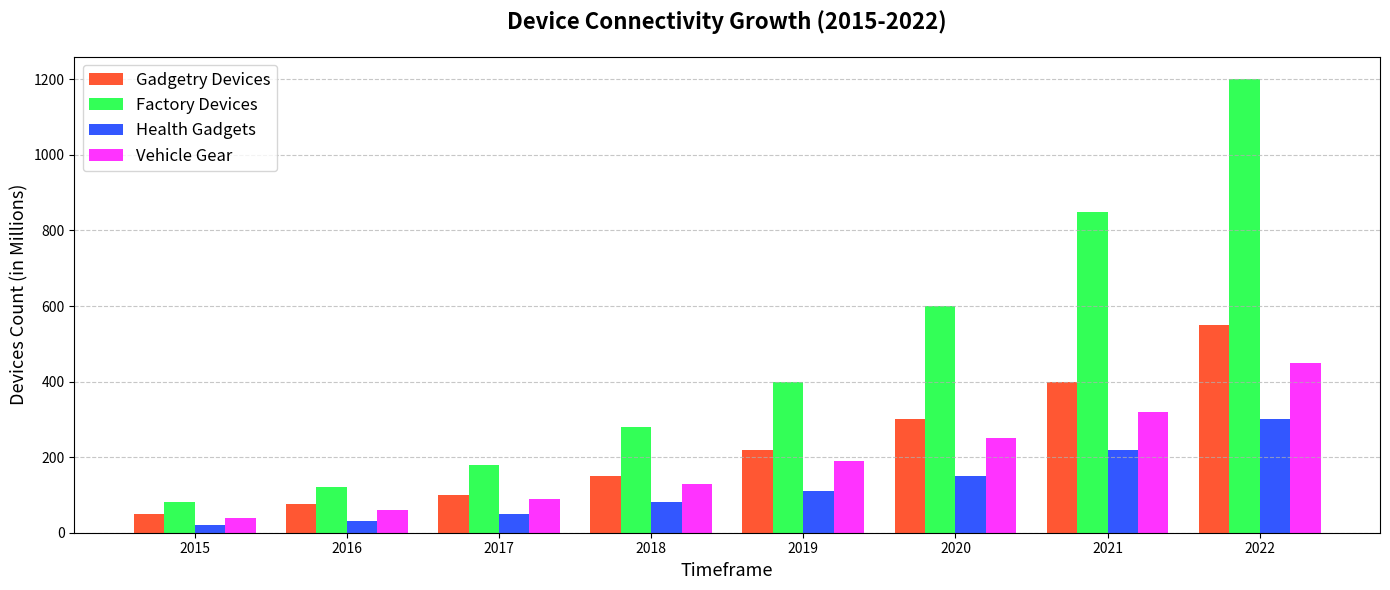

Python code for this plot:
import matplotlib.pyplot as plt
import numpy as np

# Data:
years = np.array([2015, 2016, 2017, 2018, 2019, 2020, 2021, 2022])
smart_home_devices = np.array([50, 75, 100, 150, 220, 300, 400, 550])
industrial_devices = np.array([80, 120, 180, 280, 400, 600, 850, 1200])
healthcare_devices = np.array([20, 30, 50, 80, 110, 150, 220, 300])
automotive_devices = np.array([40, 60, 90, 130, 190, 250, 320, 450])

# Create grouped bar width and positions
bar_width = 0.2
x_pos = np.arange(len(years))

fig, ax1 = plt.subplots(figsize=(14, 6))

# Plot bar charts for each category
ax1.bar(x_pos - 1.5*bar_width, smart_home_devices, width=bar_width, label='Gadgetry Devices', color='#FF5733')
ax1.bar(x_pos - 0.5*bar_width, industrial_devices, width=bar_width, label='Factory Devices', color='#33FF57')
ax1.bar(x_pos + 0.5*bar_width, healthcare_devices, width=bar_width, label='Health Gadgets', color='#3357FF')
ax1.bar(x_pos + 1.5*bar_width, automotive_devices, width=bar_width, label='Vehicle Gear', color='#FF33FF')

# Set titles and labels
ax1.set_title('Device Connectivity Growth (2015-2022)', fontsize=16, fontweight='bold', pad=20)
ax1.set_ylabel('Devices Count (in Millions)', fontsize=13)
ax1.set_xlabel('Timeframe', fontsize=13)
ax1.set_xticks(x_pos)
ax1.set_xticklabels(years)
ax1.legend(loc='upper left', fontsize=12)
ax1.grid(axis='y', linestyle='--', alpha=0.7)

plt.tight_layout()
plt.show()
